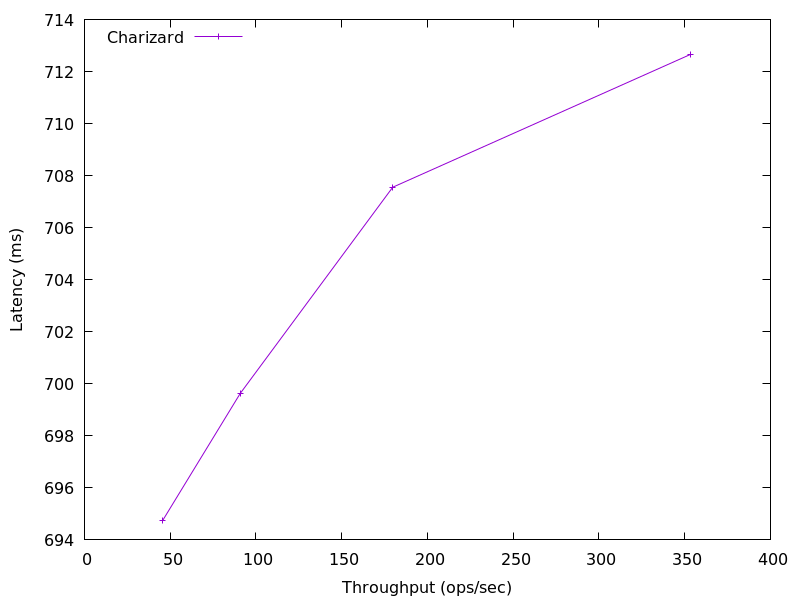

The file beside this chart, header and first rows:
353.5464480377115, 712.6641920000001
179.8, 707.6
90.86, 699.6
45.62, 694.7
